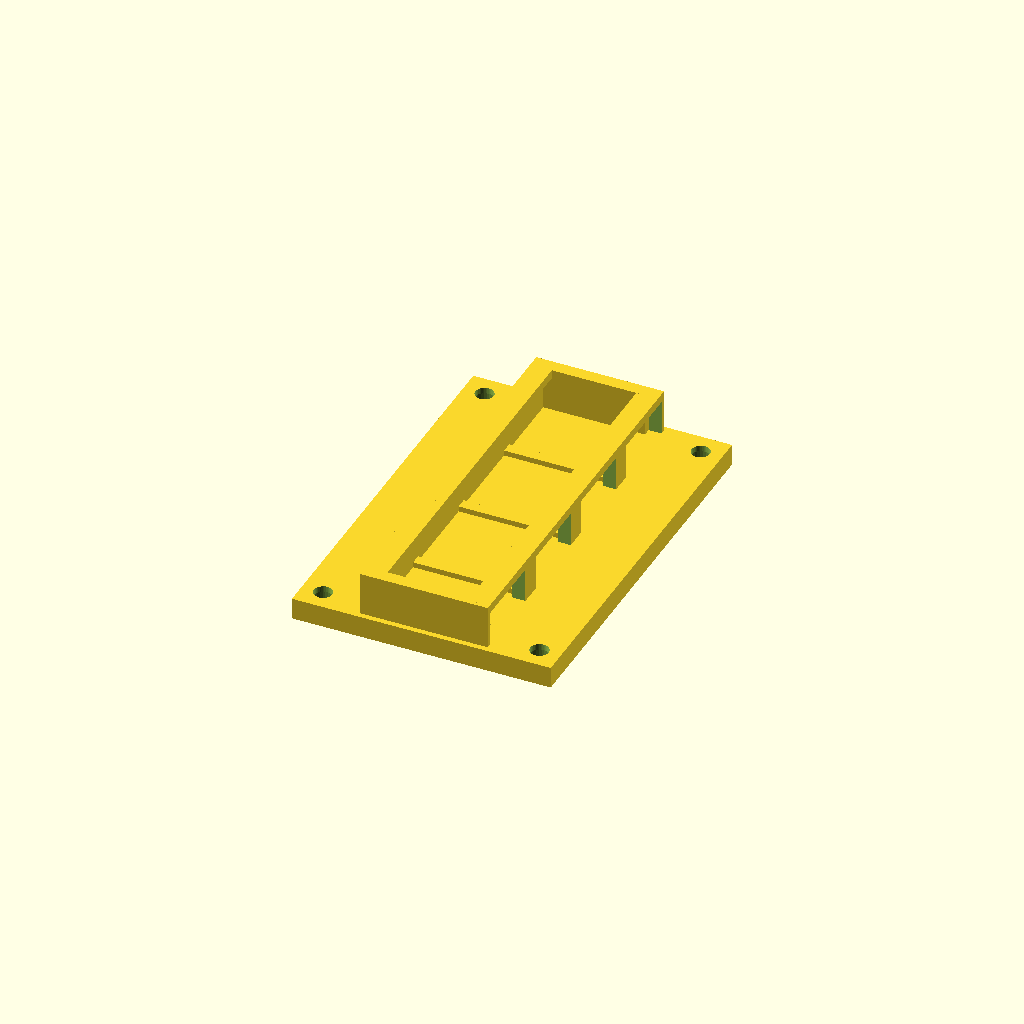
Cell 1: rendered with the file's own defaults.
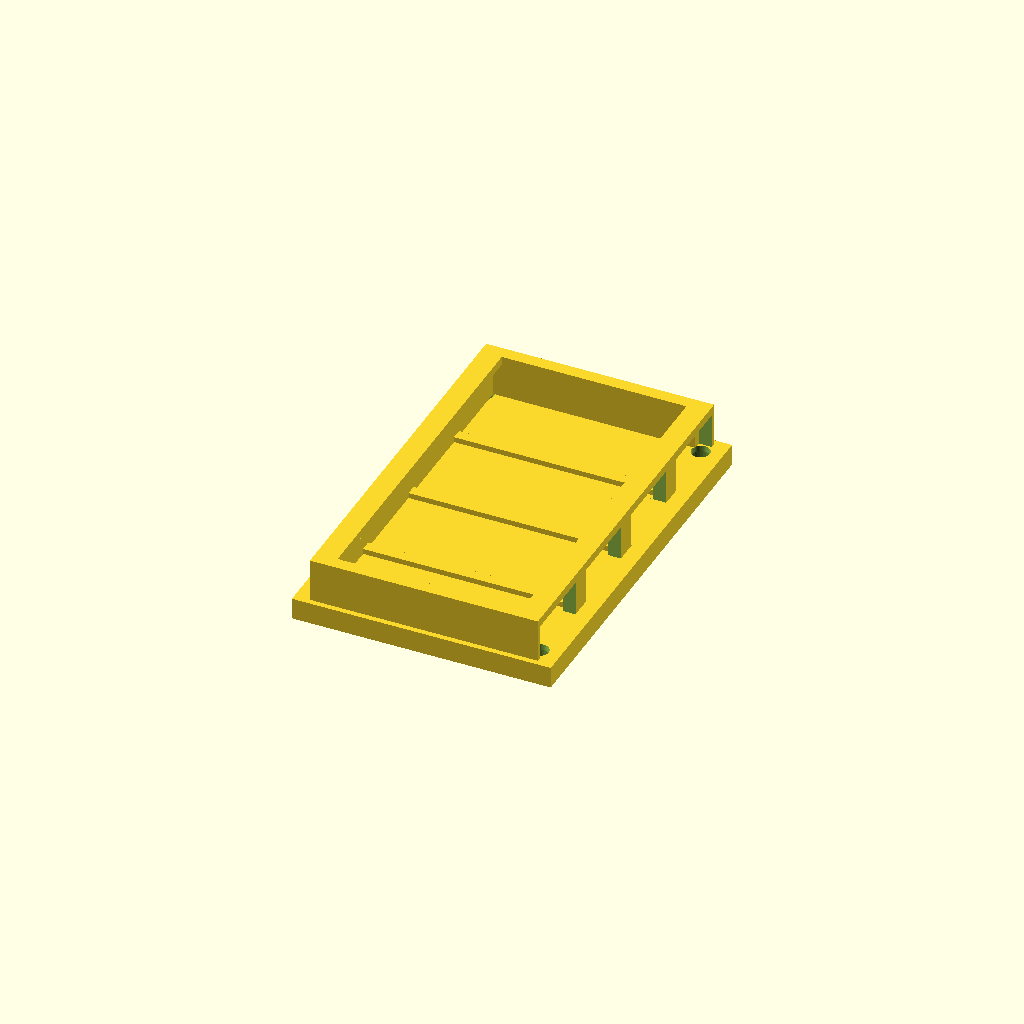
Cell 2: the same model with CONN_W = 37.06.
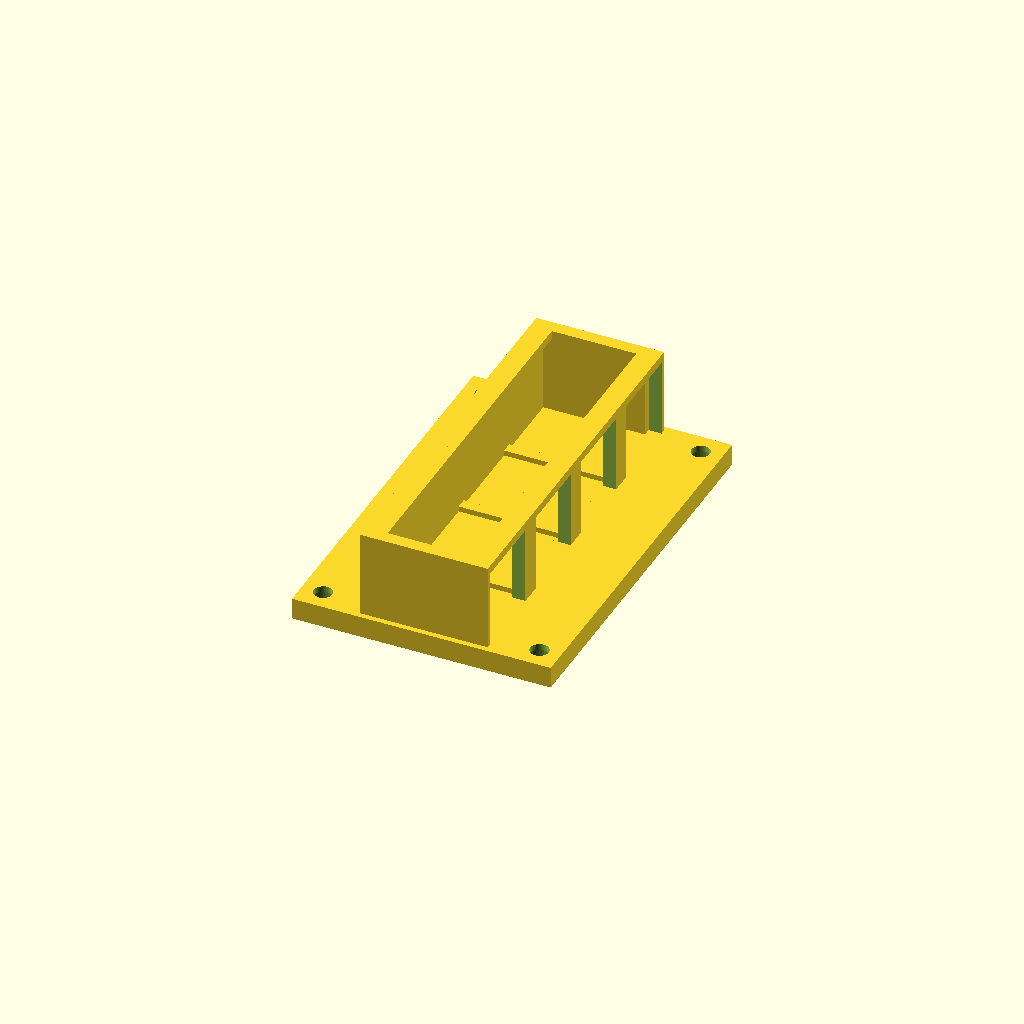
Cell 3: the same model with CONN_H = 16.06.
All cells are drawn from one camera (rotation 55°, 0°, 25°, orthographic, colour scheme Cornfield), so only the parameter changes between them.
Source of the model, gnss_saddle/make_wago_snap.scad:
// ============================================================================
// CyberWing — WAGO snap plate (side-mounted, vertical)
// 4 WAGO connectors (18.03 L × 18.53 W × 8.03 H) press into a central snap
// channel and click under two flexible side rails (C-lips). Locating ridges
// between them, end stops top/bottom. Mount holes sit in the side margins,
// clear of the connectors. Mounts to a side frame's 4× M3 inserts (64×40) via
// 16 mm standoffs (separate). Print flat, snap rack UP.
// ============================================================================
$fn = 40;

PW = 47.87; PH = 71.94; T = 4;                  // plate W(X) × H(Y) × thick(Z)
MNT_X = 40; MNT_Y = 64; M3_CLR = 3.4; M3_CB_D = 6; M3_CB_H = 3;

// ---- connector (measured) ----
NC = 4;
CONN_W = 18.53;     // connector width across the rails (X)
CONN_L = 18.03;     // connector length along the column (Y), per slot
CONN_H = 8.03;      // connector depth out of the plate (snap height)
CLR = 0.3;          // press-fit clearance
LIP = 1.6; WALL_T = 2.4; LIP_T = 1.6; RIDGE_H = 1.0;
WIN_L = 14;                                       // wire-exit window length per bay (in the right rail)

CHAN = CONN_W + CLR;            // channel width between rails
railx = CHAN/2;                // inner face of each rail

// ---- plate + mount holes (in the side margins, counterbored on the front) ----
difference() {
  translate([-PW/2, -PH/2, 0]) cube([PW, PH, T]);
  for (sx=[-1,1], sy=[-1,1]) {
    translate([sx*MNT_X/2, sy*MNT_Y/2, -0.1]) cylinder(d=M3_CLR, h=T+0.2);
    translate([sx*MNT_X/2, sy*MNT_Y/2, -0.1]) cylinder(d=M3_CB_D, h=M3_CB_H);   // head counterbore on the BACK face
  }
}

// ---- two flexible side rails with inward snap lips ----
module rail(sx) {
  translate([sx*railx, -PH/2+1, T]) {
    translate([sx>0?0:-WALL_T, 0, 0]) cube([WALL_T, PH-2, CONN_H]);                 // wall
    translate([sx>0?-LIP:-WALL_T, 0, CONN_H-LIP_T]) cube([WALL_T+LIP, PH-2, LIP_T]); // top lip inward
  }
}
rail(-1);                                         // left rail (solid)
difference() {                                    // right rail with wire-exit windows (lip kept on posts)
  rail(1);
  for (by=[-27,-9,9,27])
    translate([railx-LIP-0.1, by-WIN_L/2, T-0.1]) cube([WALL_T+LIP+0.2, WIN_L, CONN_H-LIP_T+0.1]);
}

// ---- end stops (cap the column) ----
for (sy=[-1,1])
  translate([-railx, sy*(PH/2-1) - (sy>0?WALL_T:0), T]) cube([CHAN, WALL_T, CONN_H]);

// ---- locating ridges between the 4 connectors ----
for (i=[1:NC-1])
  translate([-railx, -2*CONN_L + i*CONN_L - 1, T]) cube([CHAN, 2, RIDGE_H]);
Parameter table extracted from the source (name, type, default, range or options):
NC: number, default 4
CONN_W: number, default 18.53
CONN_L: number, default 18.03
CONN_H: number, default 8.03
CLR: number, default 0.3
WIN_L: number, default 14
